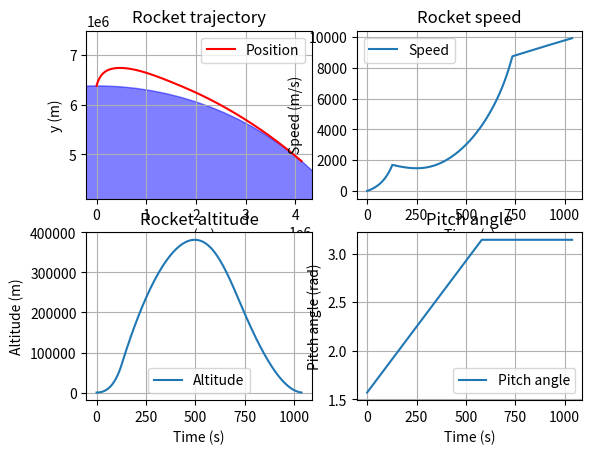

Reproduce this figure in Python.
# Programmed using Python 3.10
# Author : Clément Vellu

# Package requirements : 
# - Numpy 1.24.2
# - Matplotlib 3.7.1

# What needs to be done : 
# - Implement trajectory equation with linear pitch angle
# - Implement air drag
# - Implement other rocket type

import numpy as np
import matplotlib.pyplot as plt
import matplotlib.patches as patches
from matplotlib.offsetbox import (TextArea, DrawingArea, OffsetImage,
                                  AnnotationBbox)

## Environnement parameters ##
g0 = 9.80665    # Constant for now, might be computed with more precision later
earth_radius = 6.378e6   # In meters, initially the rocket is on the ground



## Parameters of the rocket (Ariane 5G data from Ariane 5 User Manual and Nasa technical Data Sheet) ##
total_mass = np.array([268e3*2,170e3, 10.9e3])   # Initial total mass  of each stage in kg
prop_mass = np.array([237e3*2, 158e3, 9.7e3])
struct_mass = np.copy(total_mass-prop_mass)    # Structure mass in kg
thrust = 9.81*np.array([509.9e3*2, 112.167e3, 2.957e3])     # Thrust in N
Isp = np.array([274.5, 431.2, 321])   # Isp in seconds
V_eq = g0*Isp
m_dot = np.copy(thrust/V_eq)   # Mass flow rate in kg/s
# n_boosters = 2  # Number of booster considered
max_n_stage = 2   # Number of stages considered (0 to max_n_stage)
burn_time = np.sum(prop_mass/m_dot)   # Burn time in seconds


## Simulation parameters ##
end_time = 50000     # End time in seconds
dt = 0.1          # Time step for integrations methods



def rk7():
    pass

# Cf Martin J. L. Turner Rocket Spacecraft prop elements for equations
# Need to find equations for each axis by hand

def compute_accel(r, theta, g0, current_stage, current_step):
    """
    Computes the acceleration of the rocket (assumes earth is flat : the x and y axis are considered fixed)"""

    # Numpy rotation matrix from mobile frame to fixed frame with accel_fixed_frame = rotation_matrix @ accel_mobile_frame
    rotation_matrix = np.array([[np.cos(theta), -np.sin(theta)],
                                    [np.sin(theta), np.cos(theta)]])

    if prop_mass[current_stage]>=0:
        # In the mobile frame of reference of the rocket

        # Acceleration due to thrust and gravity only (no air drag)
        accel_r = thrust[current_stage]/np.sum(total_mass) * np.sin(pitch_angle_tab[current_step]) - g0
        accel_theta = thrust[current_stage]/np.sum(total_mass) * np.cos(pitch_angle_tab[current_step])

        accel_mobile_frame = np.array([accel_r, accel_theta])
        accel_fixed_frame = rotation_matrix @ accel_mobile_frame
    
    else:

        accel_r = -g0
        accel_theta = 0

        accel_mobile_frame = np.array([accel_r, accel_theta])
        accel_fixed_frame = rotation_matrix @ accel_mobile_frame

    return accel_fixed_frame


def compute_r(x,y):
    return np.sqrt(x**2+y**2)

def compute_alt(r):
    return r - earth_radius

def compute_theta(x,y):
    return np.arctan2(y,x)

def compute_speed(v, a, dt):
    return v + a*dt

def compute_pos(pos, v, dt):
    return pos + dt*v

def stage_sep():
    print("stage sep")
    struct_mass[n_stage] = 0  


time_tab = np.linspace(0,end_time, int(end_time/dt))
pos_tab = []
v_tab = []
M_tab = []
alt_tab = []
v=np.array([0,0])
pos=np.array([0,earth_radius])

pitch_angle_tab1 = np.linspace(np.pi/2,np.pi,int(np.floor(32.43*burn_time*dt)))
pitch_angle_tab = np.append(pitch_angle_tab1, np.pi*(np.ones(int(len(time_tab)-len(pitch_angle_tab1)))))
n_stage = 0


for k in range(len(time_tab)):
    if time_tab[k] == 0:
        pos_tab.append(pos)
        v_tab.append(np.sqrt(v[0]**2+v[1]**2))
        M_tab.append(np.sum(total_mass))
        alt_tab.append(compute_alt(compute_r(pos[0], pos[1])))

    else:
        r = compute_r(pos[0], pos[1])
        
        if r < earth_radius:
            print("Crash")
            break
        
        alt= compute_alt(r)
        theta = compute_theta(pos[0], pos[1])
        a = compute_accel(r, theta, g0, n_stage, k)
        v = compute_speed(v, a, dt)
        pos = compute_pos(pos, v, dt)

        v_tab.append(np.sqrt(v[0]**2+v[1]**2))
        pos_tab.append(pos)
        alt_tab.append(alt)
        prop_mass[n_stage] -= m_dot[n_stage]*dt

        if prop_mass[n_stage]<= 0:
            if n_stage<max_n_stage:
                stage_sep()
                n_stage += 1
            else:
                prop_mass[n_stage] = 0
        
        total_mass = prop_mass + struct_mass
        M_tab.append(np.sum(total_mass))

        

pos_tab = np.array(pos_tab)
v_tab = np.array(v_tab)

fig, axes = plt.subplots(2,2)
ax1 = axes[0,0]
ax2 = axes[0,1]
ax3 = axes[1,0]
ax4 = axes[1,1]

ax1.plot(pos_tab[:,0], pos_tab[:,1], label='Position', color='r')
ax1.set_xlabel('x (m)')
ax1.set_ylabel('y (m)')
ax1.set_title('Rocket trajectory')
ax1.grid()
ax1.legend()
circle1 = plt.Circle((0, 0), earth_radius, color='b', alpha=0.5)
ax1.axis('equal')
ax1.add_patch(circle1)
ax2.plot(time_tab[:len(v_tab)], v_tab, label='Speed')
ax2.legend()
ax2.set_xlabel('Time (s)')
ax2.set_ylabel('Speed (m/s)')
ax2.set_title('Rocket speed')
ax2.grid()
ax3.plot(time_tab[:len(v_tab)], alt_tab, label='Altitude')
ax3.legend()
ax3.set_xlabel('Time (s)')
ax3.set_ylabel('Altitude (m)')
ax3.set_title('Rocket altitude')
ax3.grid()
ax4.plot(time_tab[:len(v_tab)], pitch_angle_tab[:len(v_tab)], label='Pitch angle')
ax4.legend()
ax4.set_xlabel('Time (s)')
ax4.set_ylabel('Pitch angle (rad)')
ax4.set_title('Pitch angle')
ax4.grid()
plt.show()
